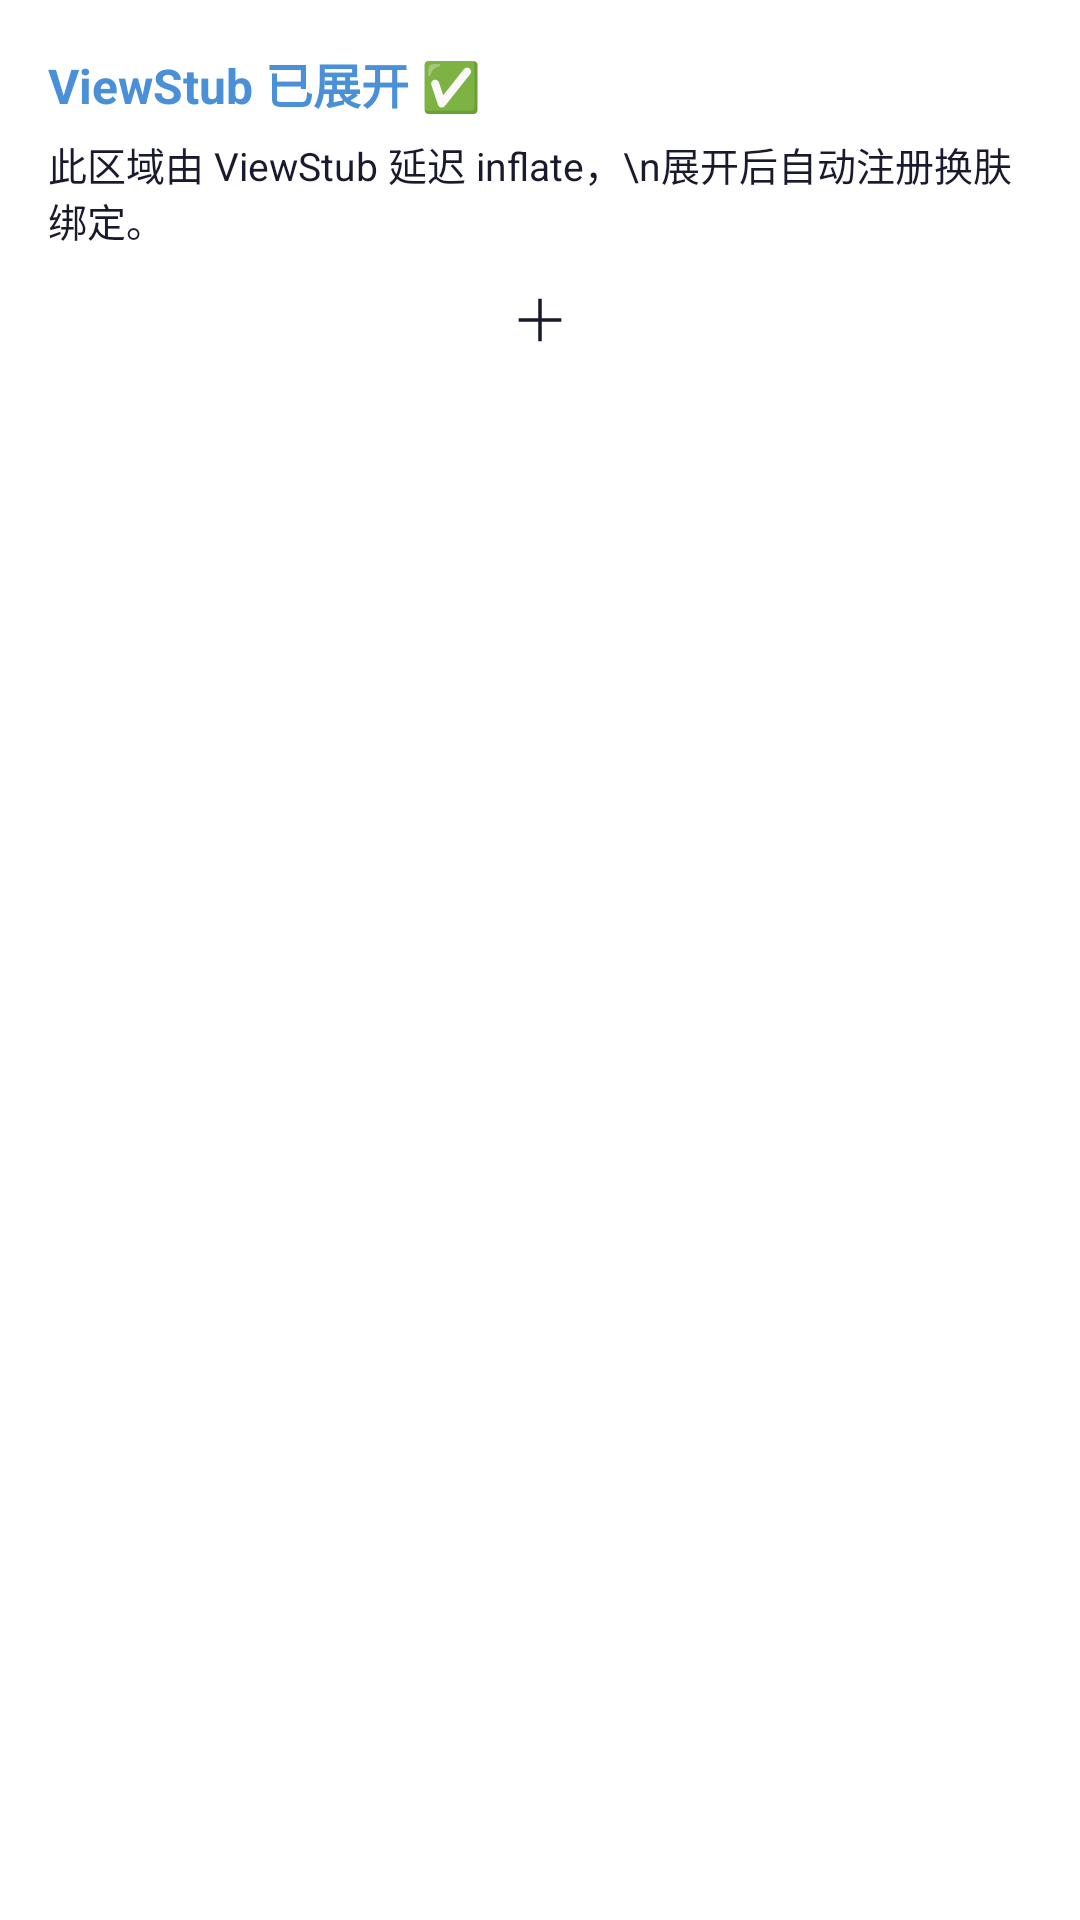

Layout XML and referenced resources for this Android screen:
<!-- AndroidManifest.xml: application theme Theme.ArsDemo -->
<!-- res/layout/viewstub_content.xml -->
<?xml version="1.0" encoding="utf-8"?>
<LinearLayout xmlns:android="http://schemas.android.com/apk/res/android"
    android:layout_width="match_parent"
    android:layout_height="wrap_content"
    android:orientation="vertical"
    android:background="@color/theme_card"
    android:padding="16dp">

    <TextView
        android:layout_width="match_parent"
        android:layout_height="wrap_content"
        android:text="ViewStub 已展开 ✅"
        android:textColor="@color/theme_accent"
        android:textSize="16sp"
        android:textStyle="bold" />

    <TextView
        android:layout_width="match_parent"
        android:layout_height="wrap_content"
        android:text="此区域由 ViewStub 延迟 inflate，\n展开后自动注册换肤绑定。"
        android:textColor="@color/theme_text"
        android:textSize="13sp"
        android:paddingTop="6dp" />

    <ImageView
        android:layout_width="32dp"
        android:layout_height="32dp"
        android:layout_gravity="center"
        android:layout_marginTop="8dp"
        android:src="@drawable/ic_launcher_foreground"
        android:tint="@color/theme_text" />
</LinearLayout>
<!-- resources referenced by this layout -->
<resources>
  <color name="theme_accent">#FF4A90D9</color>
  <color name="theme_card">#FFFFFFFF</color>
  <color name="theme_text">#FF1A1A2E</color>
  <!-- drawable ic_launcher_foreground (drawable) -->
  <vector xmlns:android="http://schemas.android.com/apk/res/android"
      android:width="108dp"
      android:height="108dp"
      android:viewportWidth="108"
      android:viewportHeight="108">
      <path
          android:fillColor="#FFFFFF"
          android:pathData="M54,30 L54,78 M30,54 L78,54"
          android:strokeWidth="4"
          android:strokeColor="#FFFFFF"/>
  </vector>
  <style name="Theme.ArsDemo" parent="Theme.MaterialComponents.DayNight.DarkActionBar">
          
          <item name="colorPrimary">@color/purple_500</item>
          <item name="colorPrimaryVariant">@color/purple_700</item>
          <item name="colorOnPrimary">@color/white</item>
          
          <item name="colorSecondary">@color/teal_200</item>
          <item name="colorSecondaryVariant">@color/teal_700</item>
          <item name="colorOnSecondary">@color/black</item>
          
          <item name="android:statusBarColor">?attr/colorPrimaryVariant</item>
      </style>
  <color name="purple_500">#FF6200EE</color>
  <color name="purple_700">#FF3700B3</color>
  <color name="white">#FFFFFFFF</color>
  <color name="teal_200">#FF03DAC5</color>
  <color name="teal_700">#FF018786</color>
  <color name="black">#FF000000</color>
</resources>
